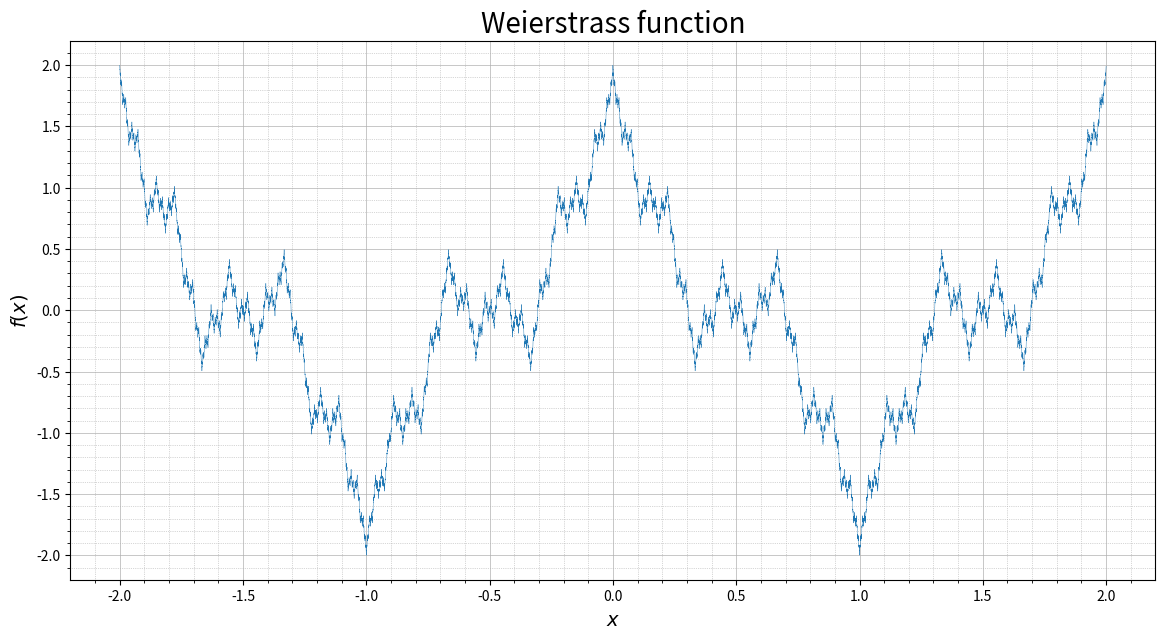

Write the Python code that produced this figure.
import numpy as np
import matplotlib.pyplot as plt


def weierstrass_f(a, b, x):
    fx = np.array([])
    i = 0
    while i <= len(x) - 1:
        j = 0
        sigm = 0
        while j <= 10:
            sigm += b ** j * np.cos(a ** j * np.pi * x[i])
            j += 1
        fx = np.append(fx, [sigm])
        i += 1
    return (fx)


start = -2
stop = 2
step = 0.0001
a = 3
b = 0.5
x = np.arange(start, stop, step)
plt.figure(figsize=(14, 7))
plt.plot(x, weierstrass_f(a, b, x), lw=0.3)
plt.xlabel(r'$x$', fontsize=14)
plt.ylabel(r'$f(x)$', fontsize=14)
plt.title(r'Weierstrass function', fontsize=20)
plt.minorticks_on()
plt.grid(which='major',
         linewidth=0.5)
plt.grid(which='minor',
         linewidth=0.5,
         linestyle=':')
plt.show()
